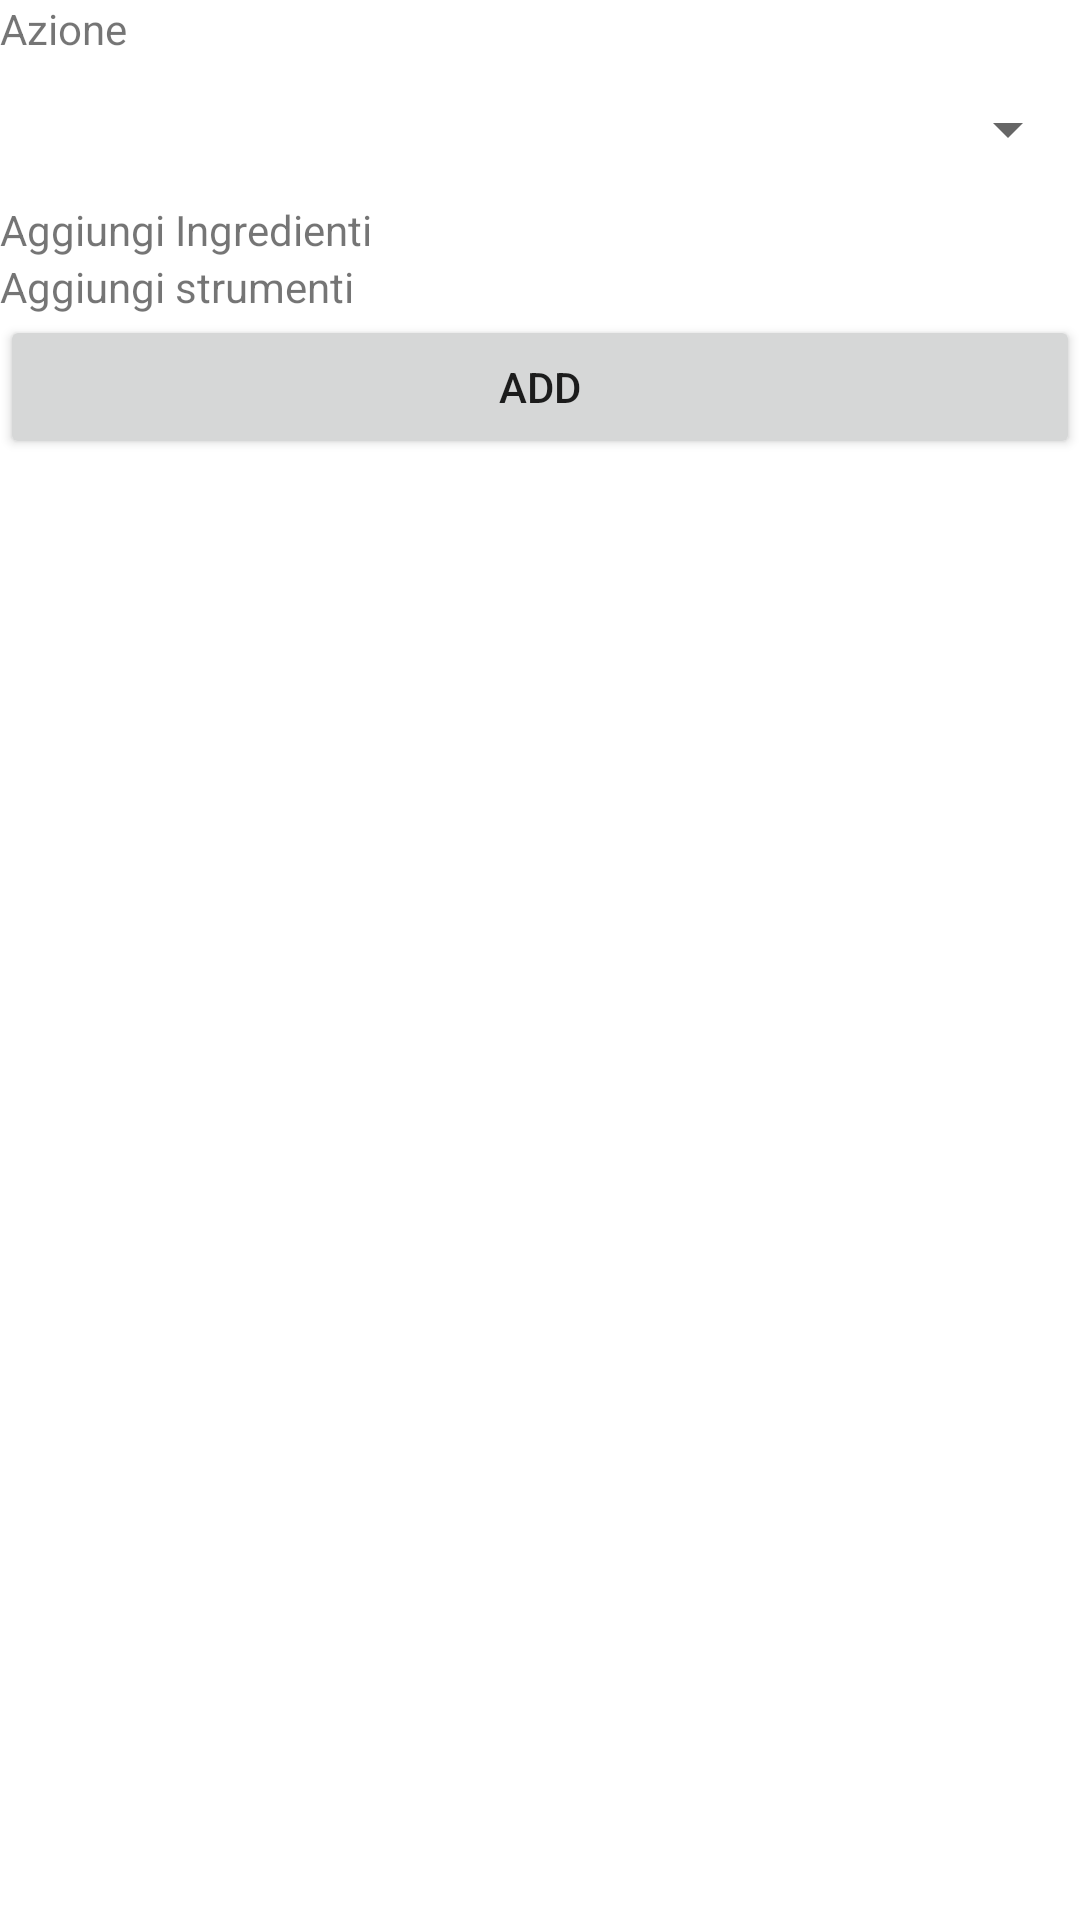

Produce the Android XML layout that renders to this screen, including the resource entries it uses.
<!-- AndroidManifest.xml: application theme Theme.CocktailMania -->
<!-- res/layout/activity_build_step.xml -->
<?xml version="1.0" encoding="utf-8"?>
<ScrollView xmlns:android="http://schemas.android.com/apk/res/android"
    xmlns:app="http://schemas.android.com/apk/res-auto"
    android:layout_width="match_parent"
    android:layout_height="match_parent"
    app:layout_constraintBottom_toBottomOf="parent"
    app:layout_constraintEnd_toEndOf="parent"
    app:layout_constraintStart_toStartOf="parent"
    app:layout_constraintTop_toTopOf="parent">

    <LinearLayout
        android:layout_width="match_parent"
        android:layout_height="wrap_content"
        android:orientation="vertical">

        <TextView
            android:id="@+id/ActionLabel"
            android:layout_width="match_parent"
            android:layout_height="wrap_content"
            android:labelFor="@id/AddActionGroup"
            android:text="@string/Azione" />

        <Spinner
            android:id="@+id/AddActionGroup"
            android:layout_width="match_parent"
            android:layout_height="wrap_content"
            android:minHeight="48dp">

        </Spinner>

        <TextView
            android:id="@+id/AddIngLabel"
            android:layout_width="match_parent"
            android:layout_height="wrap_content"
            android:labelFor="@id/AddIngGroup"
            android:text="@string/aggiungi_ingredienti" />

        <com.google.android.material.chip.ChipGroup
            android:id="@+id/AddIngGroup"
            android:layout_width="wrap_content"
            android:layout_height="wrap_content"
            android:visibility="gone"/>

        <TextView
            android:id="@+id/AddStrumLabel"
            android:layout_width="match_parent"
            android:layout_height="wrap_content"
            android:labelFor="@id/AddStrumGroup"
            android:text="@string/aggiungi_strumenti" />

        <com.google.android.material.chip.ChipGroup
            android:id="@+id/AddStrumGroup"
            android:layout_width="match_parent"
            android:layout_height="match_parent"
            android:visibility="gone"/>

        <Button
            android:id="@+id/PippoButton"
            android:layout_width="match_parent"
            android:layout_height="wrap_content"
            android:text="ADD" />

    </LinearLayout>
</ScrollView>
<!-- resources referenced by this layout -->
<resources>
  <string name="Azione">Azione</string>
  <string name="aggiungi_ingredienti">Aggiungi Ingredienti</string>
  <string name="aggiungi_strumenti">Aggiungi strumenti</string>
  <style name="Theme.CocktailMania" parent="Theme.MaterialComponents.DayNight.DarkActionBar">
          
          <item name="colorPrimary">@color/orange</item>
          <item name="colorPrimaryVariant">@color/dark_orange</item>
          <item name="colorOnPrimary">@color/white</item>
          
          <item name="colorSecondary">@color/loading</item>
          <item name="colorSecondaryVariant">@color/teal_700</item>
          <item name="colorOnSecondary">@color/black</item>
          
          <item name="android:statusBarColor" tools:targetApi="l">?attr/colorPrimaryVariant</item>
      </style>
  <color name="orange">#FB6B3D</color>
  <color name="dark_orange">#AE2A00</color>
  <color name="white">#FFFFFFFF</color>
  <color name="teal_700">#FF018786</color>
  <color name="black">#FF000000</color>
</resources>
